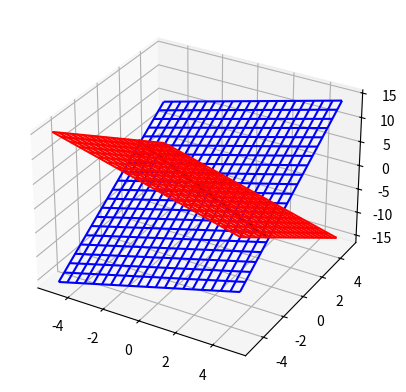

Write the Python code that produced this figure.
import numpy as np
from numpy.linalg import inv
X = np.array([[1, 2], [2, 4], [1,-1]])
X = X.T
print('X=')
print(X)

y = np.array([[0], [1]])

w1 = X.T @ inv(X @ X.T) @y
print('w1=')
print(w1)

# Another method
from numpy.linalg import pinv
w2 = pinv(X) @ y
print('w2=')
print(w2)

# plot the planes
from mpl_toolkits.mplot3d import Axes3D
from matplotlib import cm
import numpy as np
import matplotlib.pyplot as plt

point1  = np.array([0,0,0])
normal1 = np.array([1,2,1])

point2 = np.array([0,0,-1])
normal2 = np.array([2,4,-1])

d1 = -point1.dot(normal1)
d2 = -point2.dot(normal2)

N = 101

# create x,y
xx, yy = np.meshgrid(np.linspace(-5,5,N), np.linspace(-5,5,N))

# calculate corresponding z
z1 = (-normal1[0] * xx - normal1[1]*yy - d1) * 1. / normal1[2]
z2 = (-normal1[0] * xx - normal1[1]*yy - d2) * 1. / normal2[2]

# calculate corresponding z
line_norm = np.cross(normal1, normal2)
# The point (-2, 1, 0) lies on the line
# parametric equation of the line is (line_norm[0]*t-2, line_norm[1]*t+1, 0)

t = np.linspace(-7/6, 1/2, N)

# plot the surface
plt3d = plt.figure()

ax = plt3d.add_subplot(111, projection='3d')

ax.plot_wireframe(xx,yy,z1, color = "red", rstride=5, cstride=5)
ax.plot_wireframe(xx,yy,z2, color = "blue", rstride=5, cstride=5)

ax.plot_wireframe(line_norm[0]*t-2, line_norm[1]*t+1, np.zeros((101,101)), color = "black", rstride=15, cstride=15)

# ax.plot(w2[0], w2[1], w2[2], markerfacecolor='g', markeredgecolor='g', marker='o', makersize=10, aplph=0.6)
ax.plot([0.0667], [0.1333],[-0.3333], markerfacecolor='g', markeredgecolor='g', marker='o', markersize=10, alpha=0.6)
plt.show()